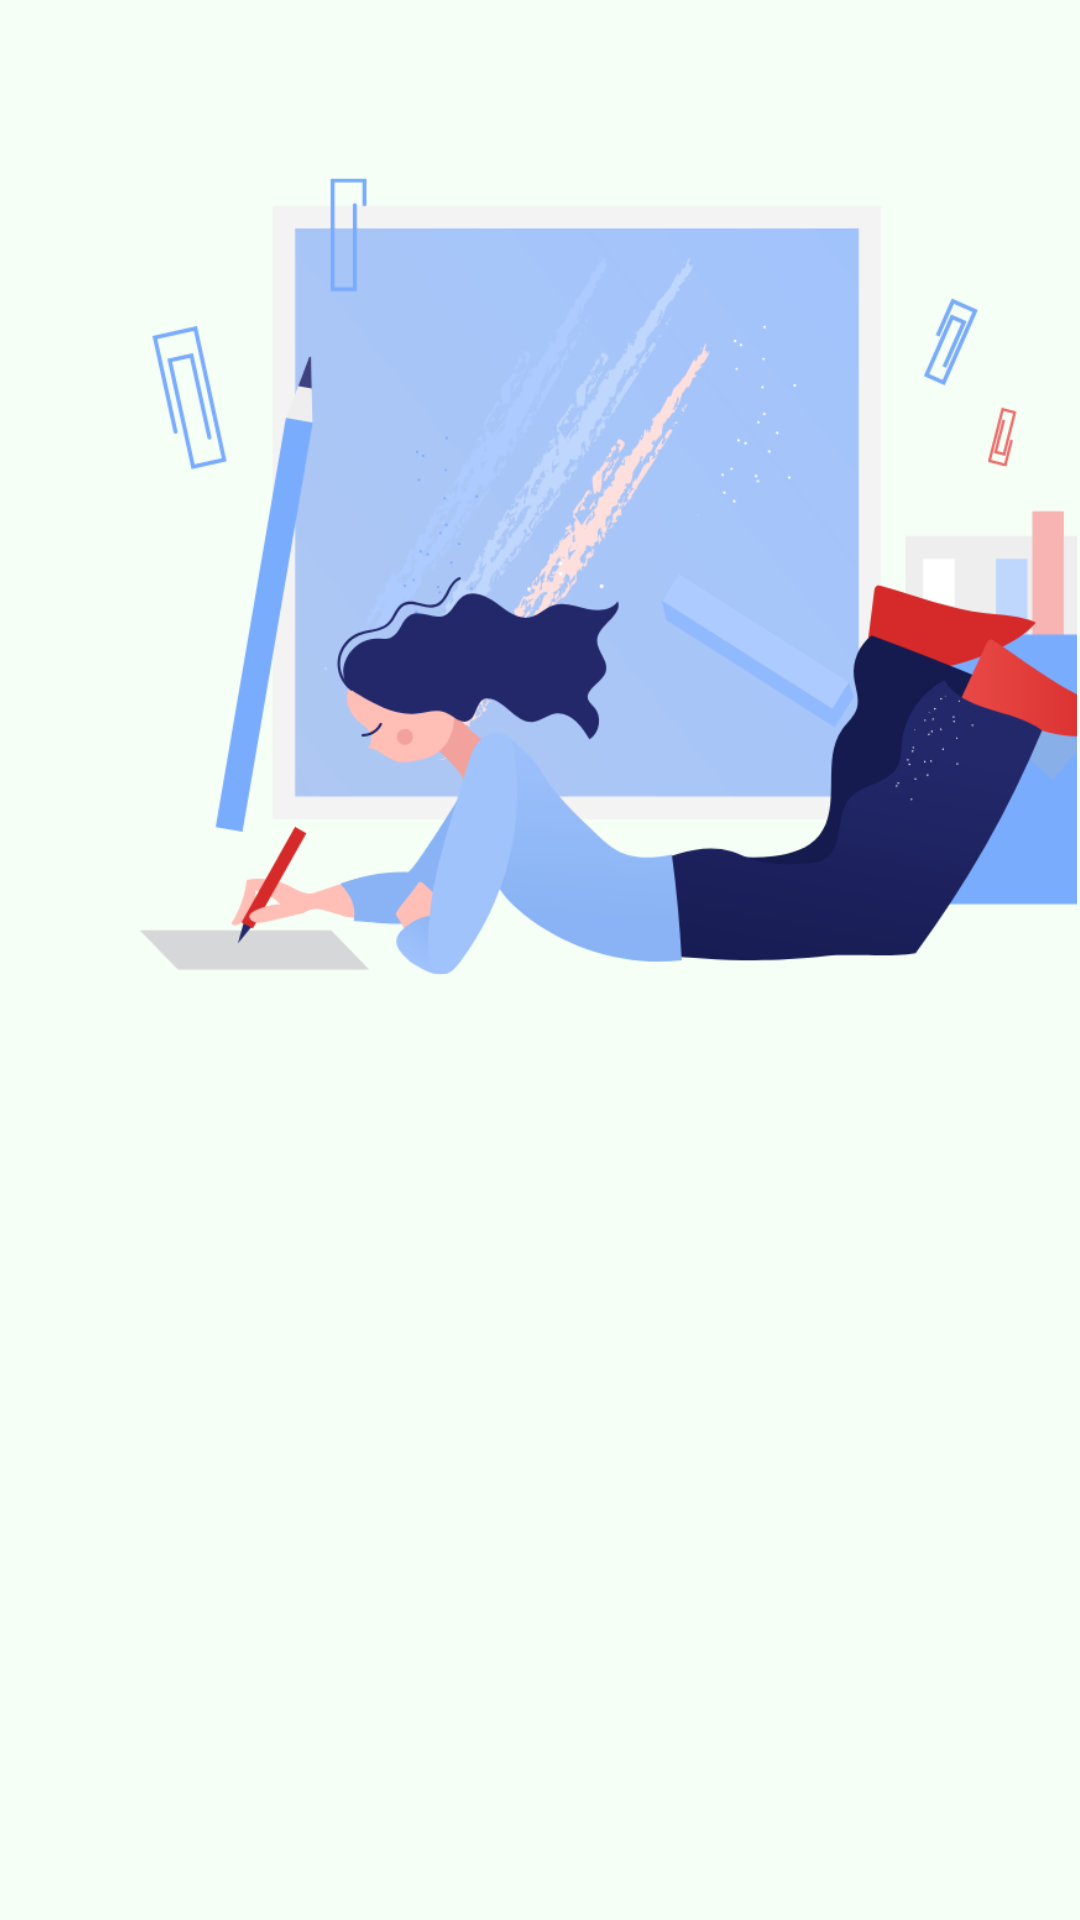

Android layout source for this screen:
<!-- AndroidManifest.xml: application theme Theme.ReadingBooks_Final -->
<!-- res/layout/fragment_category.xml -->
<?xml version="1.0" encoding="utf-8"?>
<androidx.constraintlayout.widget.ConstraintLayout
    xmlns:android="http://schemas.android.com/apk/res/android"
    xmlns:app="http://schemas.android.com/apk/res-auto"
    xmlns:tools="http://schemas.android.com/tools"
    android:layout_width="wrap_content"
    android:layout_height="match_parent"
    android:background="@color/background"
    android:padding="1dp">





    <View
        android:id="@+id/view"
        android:layout_width="match_parent"
        android:layout_height="380dp"
        app:layout_constraintEnd_toEndOf="parent"
        app:layout_constraintStart_toStartOf="parent"
        app:layout_constraintTop_toTopOf="parent" />

    <ImageView
        android:id="@+id/imageView"
        android:layout_width="422dp"
        android:layout_height="377dp"
        app:layout_constraintBottom_toBottomOf="@+id/view"
        app:layout_constraintEnd_toEndOf="@+id/view"
        app:layout_constraintHorizontal_bias="0.0"
        app:layout_constraintStart_toStartOf="@+id/view"
        app:layout_constraintTop_toTopOf="@+id/view"
        app:layout_constraintVertical_bias="0.333"
        app:srcCompat="@drawable/create_book" />

    <androidx.recyclerview.widget.RecyclerView
        android:layout_width="match_parent"
        android:layout_height="match_parent"
        tools:layout_editor_absoluteX="89dp"
        tools:layout_editor_absoluteY="359dp" />


</androidx.constraintlayout.widget.ConstraintLayout>
<!-- resources referenced by this layout -->
<resources>
  <color name="background">#F5FFF6</color>
  <!-- drawable create_book: png bitmap (drawable, 101387 bytes) -->
  <style name="Theme.ReadingBooks_Final" parent="Theme.MaterialComponents.DayNight.NoActionBar">
          <item name="colorPrimary">@color/blue</item>
          <item name="colorPrimaryVariant">@color/background</item>
          <item name="colorOnPrimary">@color/white</item>
          
          <item name="colorSecondary">@color/teal_200</item>
          <item name="colorSecondaryVariant">@color/teal_700</item>
          <item name="colorOnSecondary">@color/black</item>
          
          <item name="android:statusBarColor">?attr/colorPrimaryVariant</item>
          
  
      </style>
  <color name="blue">#E7DECF</color>
  <color name="white">#FFFFFFFF</color>
  <color name="teal_200">#FF03DAC5</color>
  <color name="teal_700">#FF018786</color>
  <color name="black">#FF000000</color>
</resources>
